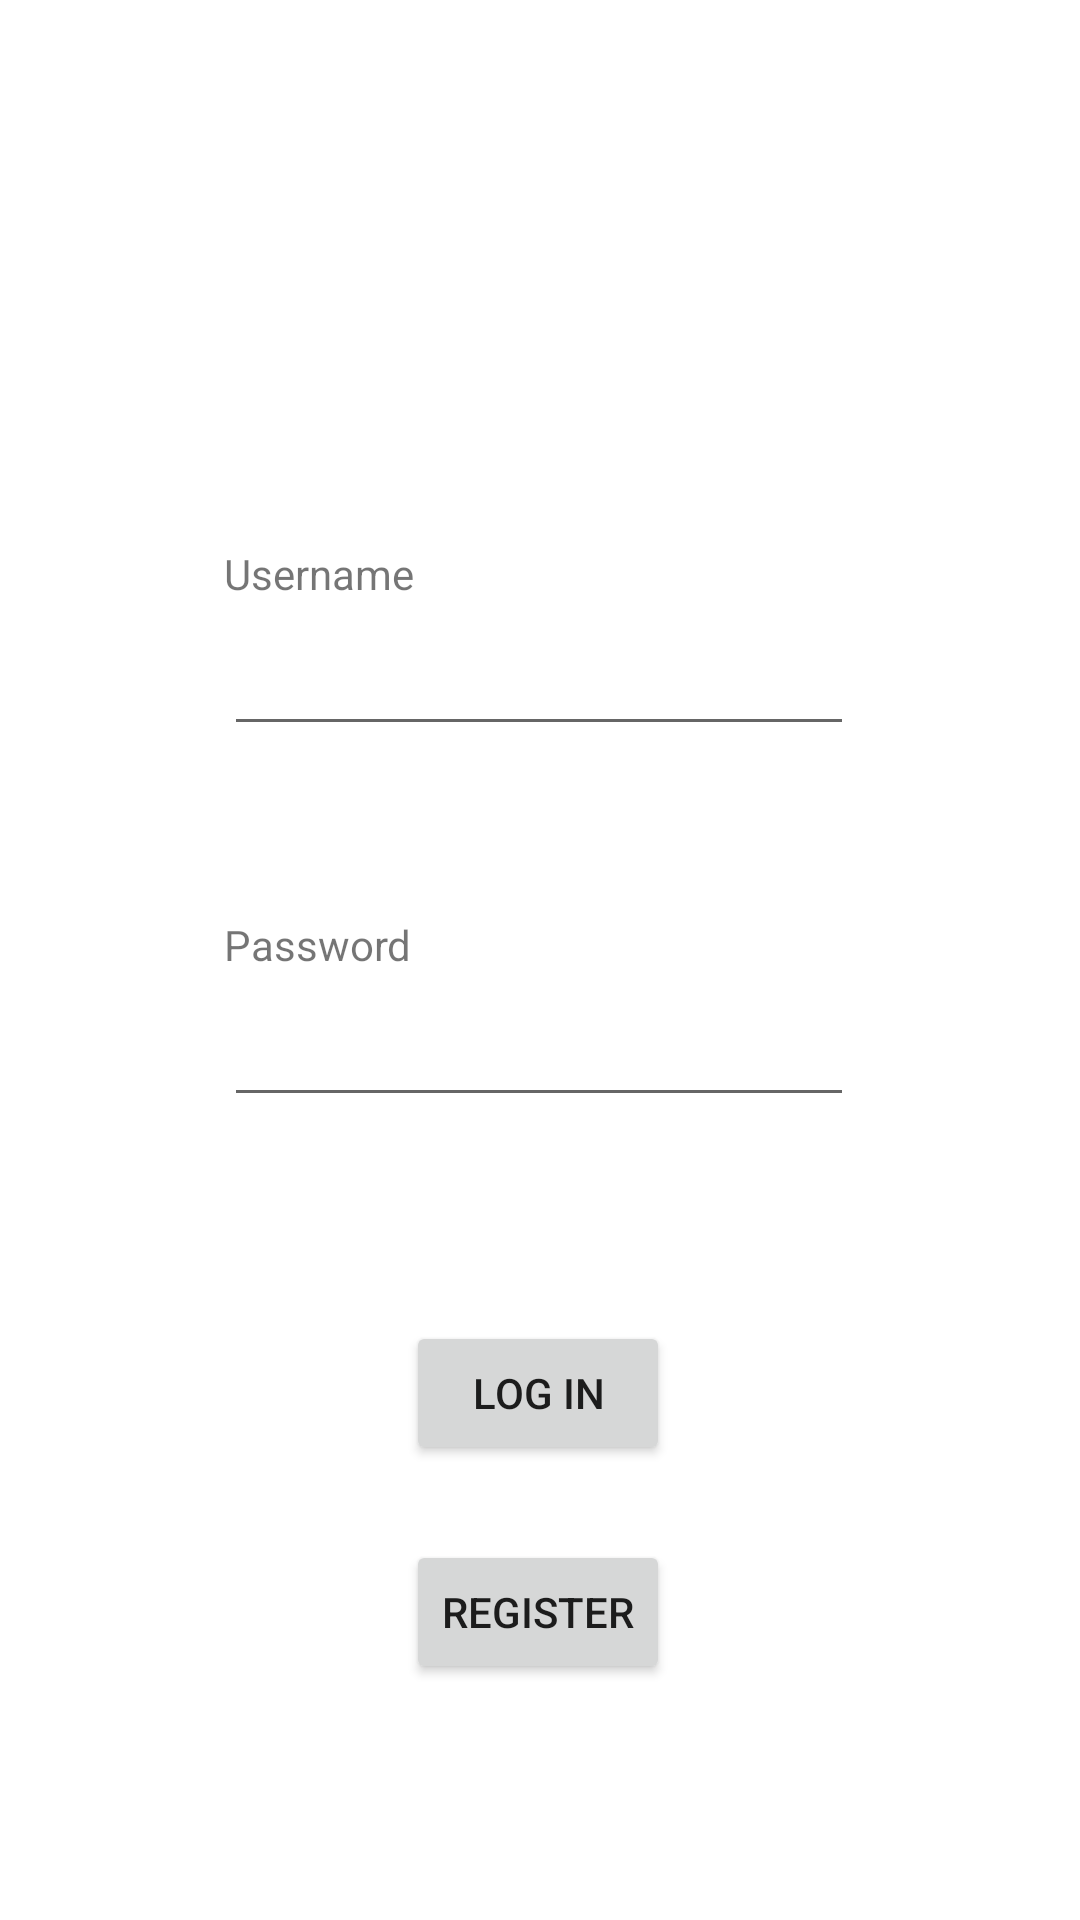

Layout XML and referenced resources for this Android screen:
<!-- AndroidManifest.xml: application theme Theme.Shelted -->
<!-- res/layout/activity_login.xml -->
<?xml version="1.0" encoding="utf-8"?>
<androidx.constraintlayout.widget.ConstraintLayout
    xmlns:android="http://schemas.android.com/apk/res/android"
    xmlns:app="http://schemas.android.com/apk/res-auto"
    xmlns:tools="http://schemas.android.com/tools"
    android:layout_width="match_parent"
    android:layout_height="match_parent"
    tools:context=".LogInActivity">

    <Button
        android:id="@+id/log_butt"
        android:layout_width="wrap_content"
        android:layout_height="wrap_content"
        android:text="Log in"
        app:layout_constraintBottom_toBottomOf="parent"
        app:layout_constraintEnd_toEndOf="parent"
        app:layout_constraintHorizontal_bias="0.498"
        app:layout_constraintStart_toStartOf="parent"
        app:layout_constraintTop_toBottomOf="@+id/editTextTextPassword"
        app:layout_constraintVertical_bias="0.31" />

    <Button
        android:id="@+id/reg_butt"
        android:layout_width="wrap_content"
        android:layout_height="wrap_content"
        android:layout_marginTop="25dp"
        android:text="Register"
        app:layout_constraintBottom_toBottomOf="parent"
        app:layout_constraintEnd_toEndOf="parent"
        app:layout_constraintHorizontal_bias="0.498"
        app:layout_constraintStart_toStartOf="parent"
        app:layout_constraintTop_toBottomOf="@+id/log_butt"
        app:layout_constraintVertical_bias="0.0" />

    <EditText
        android:id="@+id/editTextTextPersonName"
        android:layout_width="wrap_content"
        android:layout_height="wrap_content"
        android:ems="10"
        android:inputType="textPersonName"
        android:minHeight="48dp"
        app:layout_constraintBottom_toBottomOf="parent"
        app:layout_constraintEnd_toEndOf="parent"
        app:layout_constraintHorizontal_bias="0.497"
        app:layout_constraintStart_toStartOf="parent"
        app:layout_constraintTop_toTopOf="parent"
        app:layout_constraintVertical_bias="0.339" />

    <EditText
        android:id="@+id/editTextTextPassword"
        android:layout_width="wrap_content"
        android:layout_height="wrap_content"
        android:ems="10"
        android:inputType="textPassword"
        android:minHeight="48dp"
        app:layout_constraintBottom_toBottomOf="parent"
        app:layout_constraintEnd_toEndOf="parent"
        app:layout_constraintHorizontal_bias="0.497"
        app:layout_constraintStart_toStartOf="parent"
        app:layout_constraintTop_toBottomOf="@+id/editTextTextPersonName"
        app:layout_constraintVertical_bias="0.22000003" />

    <TextView
        android:id="@+id/textView8"
        android:layout_width="wrap_content"
        android:layout_height="wrap_content"
        android:text="Username"
        app:layout_constraintBottom_toTopOf="@+id/editTextTextPersonName"
        app:layout_constraintStart_toStartOf="@+id/editTextTextPersonName" />

    <TextView
        android:id="@+id/textView9"
        android:layout_width="wrap_content"
        android:layout_height="wrap_content"
        android:text="Password"
        app:layout_constraintBottom_toTopOf="@+id/editTextTextPassword"
        app:layout_constraintStart_toStartOf="@+id/editTextTextPassword" />

</androidx.constraintlayout.widget.ConstraintLayout>
<!-- resources referenced by this layout -->
<resources>
  <style name="Theme.Shelted" parent="Theme.MaterialComponents.DayNight.DarkActionBar">
          
          <item name="colorPrimary">@color/purple_500</item>
          <item name="colorPrimaryVariant">@color/purple_700</item>
          <item name="colorOnPrimary">@color/white</item>
          
          <item name="colorSecondary">@color/teal_200</item>
          <item name="colorSecondaryVariant">@color/teal_700</item>
          <item name="colorOnSecondary">@color/black</item>
          
          <item name="android:statusBarColor" tools:targetApi="l">?attr/colorPrimaryVariant</item>
          
      </style>
  <color name="purple_500">#FF6200EE</color>
  <color name="purple_700">#FF3700B3</color>
  <color name="white">#FFFFFFFF</color>
  <color name="teal_200">#FF03DAC5</color>
  <color name="teal_700">#FF018786</color>
  <color name="black">#FF000000</color>
</resources>
